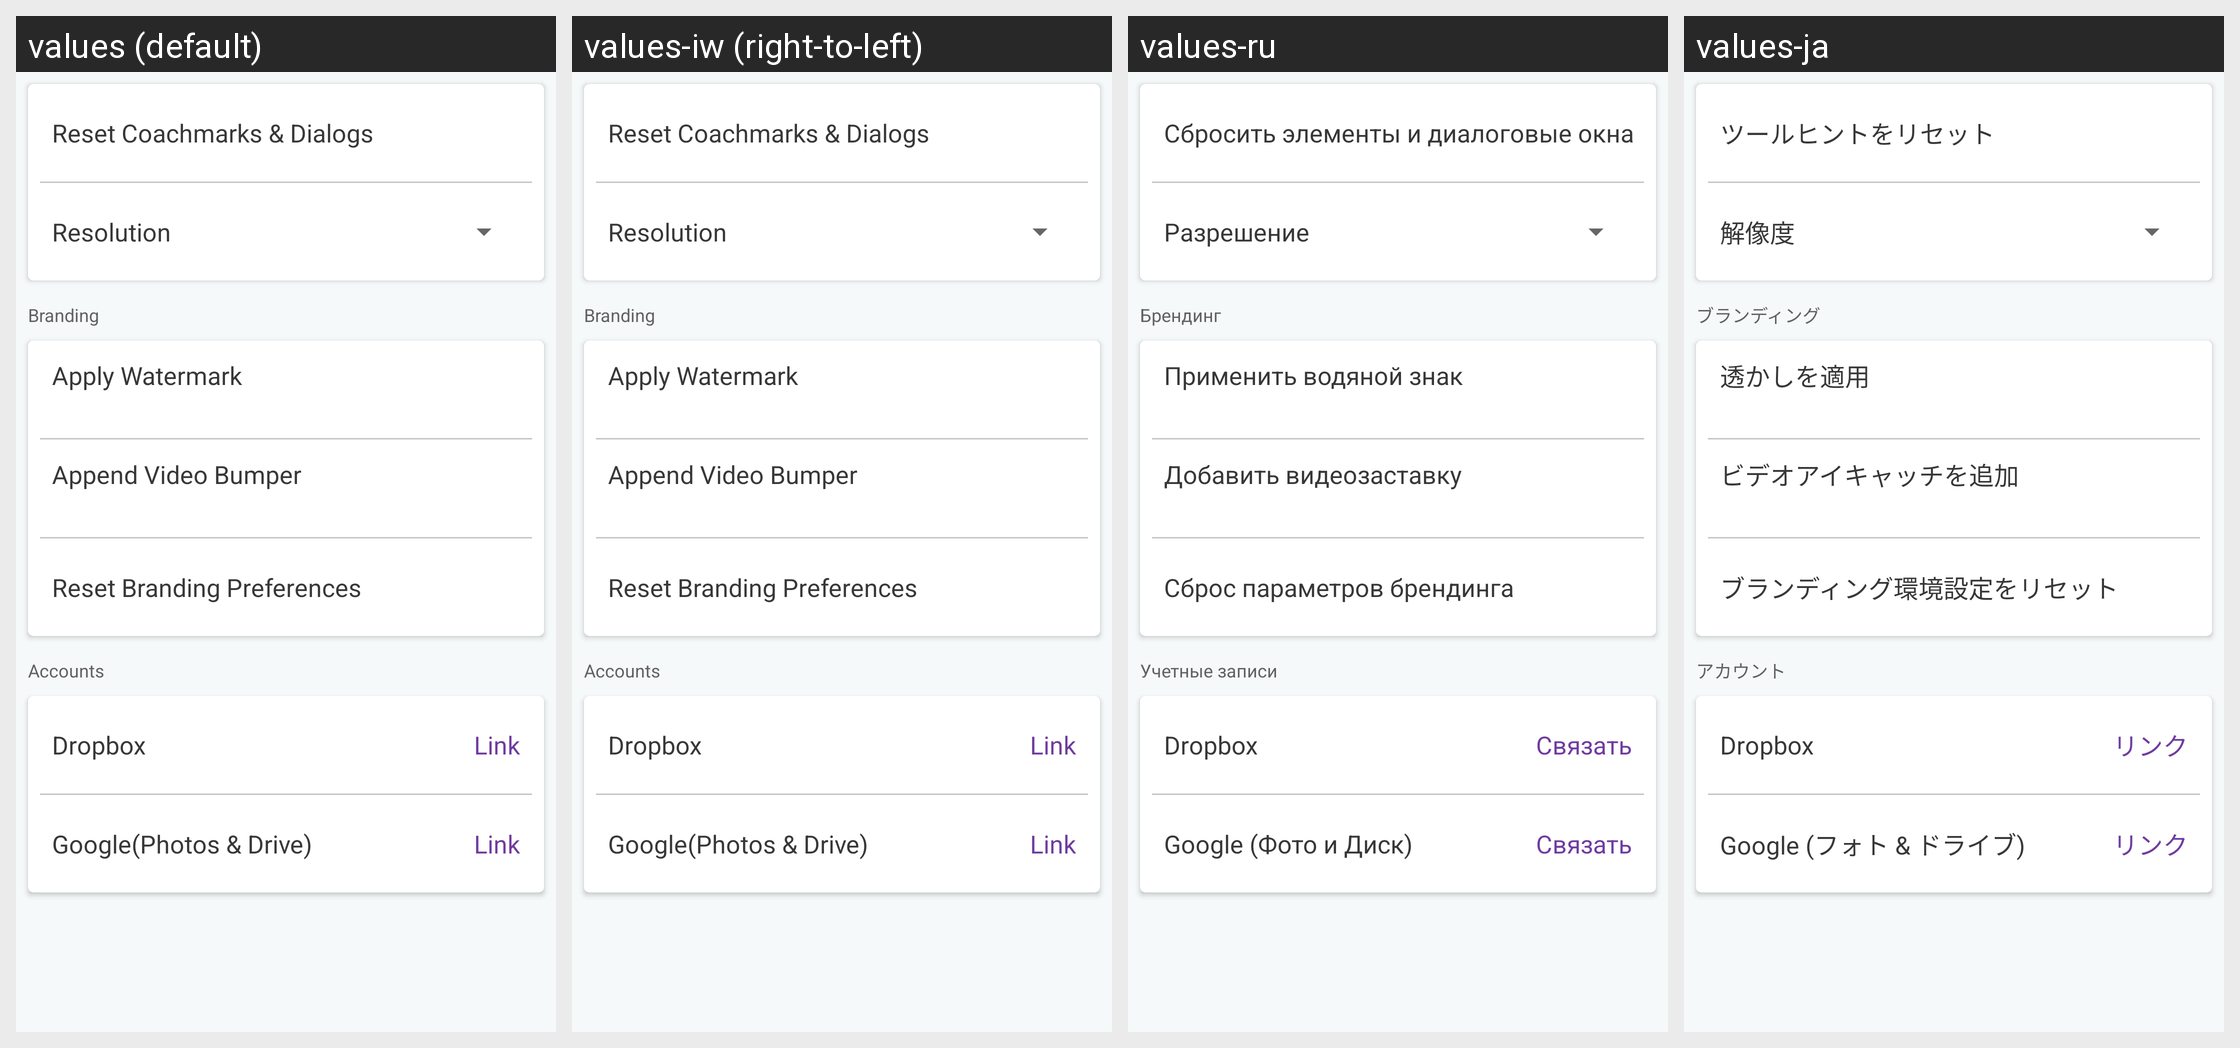

The same Android screen rendered under several of its app's locales, left to right. List the strings drawn on it with the default value and each locale's translation.
Android screen res/layout/activity_settings.xml rendered under 4 locales, left to right: values (default), values-iw (right-to-left), values-ru, values-ja. Device: Nexus 5 (rendered at 1080×1920; each locale shown at half size, 540×960, under a caption strip naming it); theme AppTheme.
Other locales in the repository, not shown: values-af, values-bn, values-ca, values-cs, values-da, values-da-rDK, values-de, values-en-rGB, values-en-rIN, values-es, values-fi, values-fr, values-fr-rCA, values-gu, values-hi, values-hr, values-hu, values-in, values-it, values-kn, values-ko, values-ko-rKR, values-lt, values-lv, values-ml, values-mr, values-ms, values-nb, values-nb-rNO, values-nl, values-pa, values-pl, values-pt, values-pt-rBR, values-ro, values-sk, values-sr, values-sv, values-sv-rSE, values-sw, values-te, values-tr, values-uk, values-zh-rCN, values-zh-rHK, values-zh-rTW.
Strings drawn on this screen, with the default value and each locale's value (text and hints the layout hard-codes, and strings that could not be matched under every locale, appear in the picture but are not listed):

settings_rest_coachmarks
  values: Reset Coachmarks & Dialogs
  values-iw: Reset Coachmarks & Dialogs  [not translated; the default value is used]
  values-ru: Сбросить элементы и диалоговые окна
  values-ja: ツールヒントをリセット

settings_export_res
  values: Resolution
  values-iw: Resolution  [not translated; the default value is used]
  values-ru: Разрешение
  values-ja: 解像度

settings_branding_title
  values: Branding
  values-iw: Branding  [not translated; the default value is used]
  values-ru: Брендинг
  values-ja: ブランディング

settings_place_overlay
  values: Apply Watermark
  values-iw: Apply Watermark  [not translated; the default value is used]
  values-ru: Применить водяной знак
  values-ja: 透かしを適用

settings_add_bumper
  values: Append Video Bumper
  values-iw: Append Video Bumper  [not translated; the default value is used]
  values-ru: Добавить видеозаставку
  values-ja: ビデオアイキャッチを追加

settings_reset_branding
  values: Reset Branding Preferences
  values-iw: Reset Branding Preferences  [not translated; the default value is used]
  values-ru: Сброс параметров брендинга
  values-ja: ブランディング環境設定をリセット

settings_accounts_title
  values: Accounts
  values-iw: Accounts  [not translated; the default value is used]
  values-ru: Учетные записи
  values-ja: アカウント

settings_dropbox
  values: Dropbox
  values-iw: Dropbox  [not translated; the default value is used]
  values-ru: Dropbox
  values-ja: Dropbox

settings_link
  values: Link
  values-iw: Link  [not translated; the default value is used]
  values-ru: Связать
  values-ja: リンク

settings_google
  values: Google(Photos & Drive)
  values-iw: Google(Photos & Drive)  [not translated; the default value is used]
  values-ru: Google (Фото и Диск)
  values-ja: Google (フォト & ドライブ)
